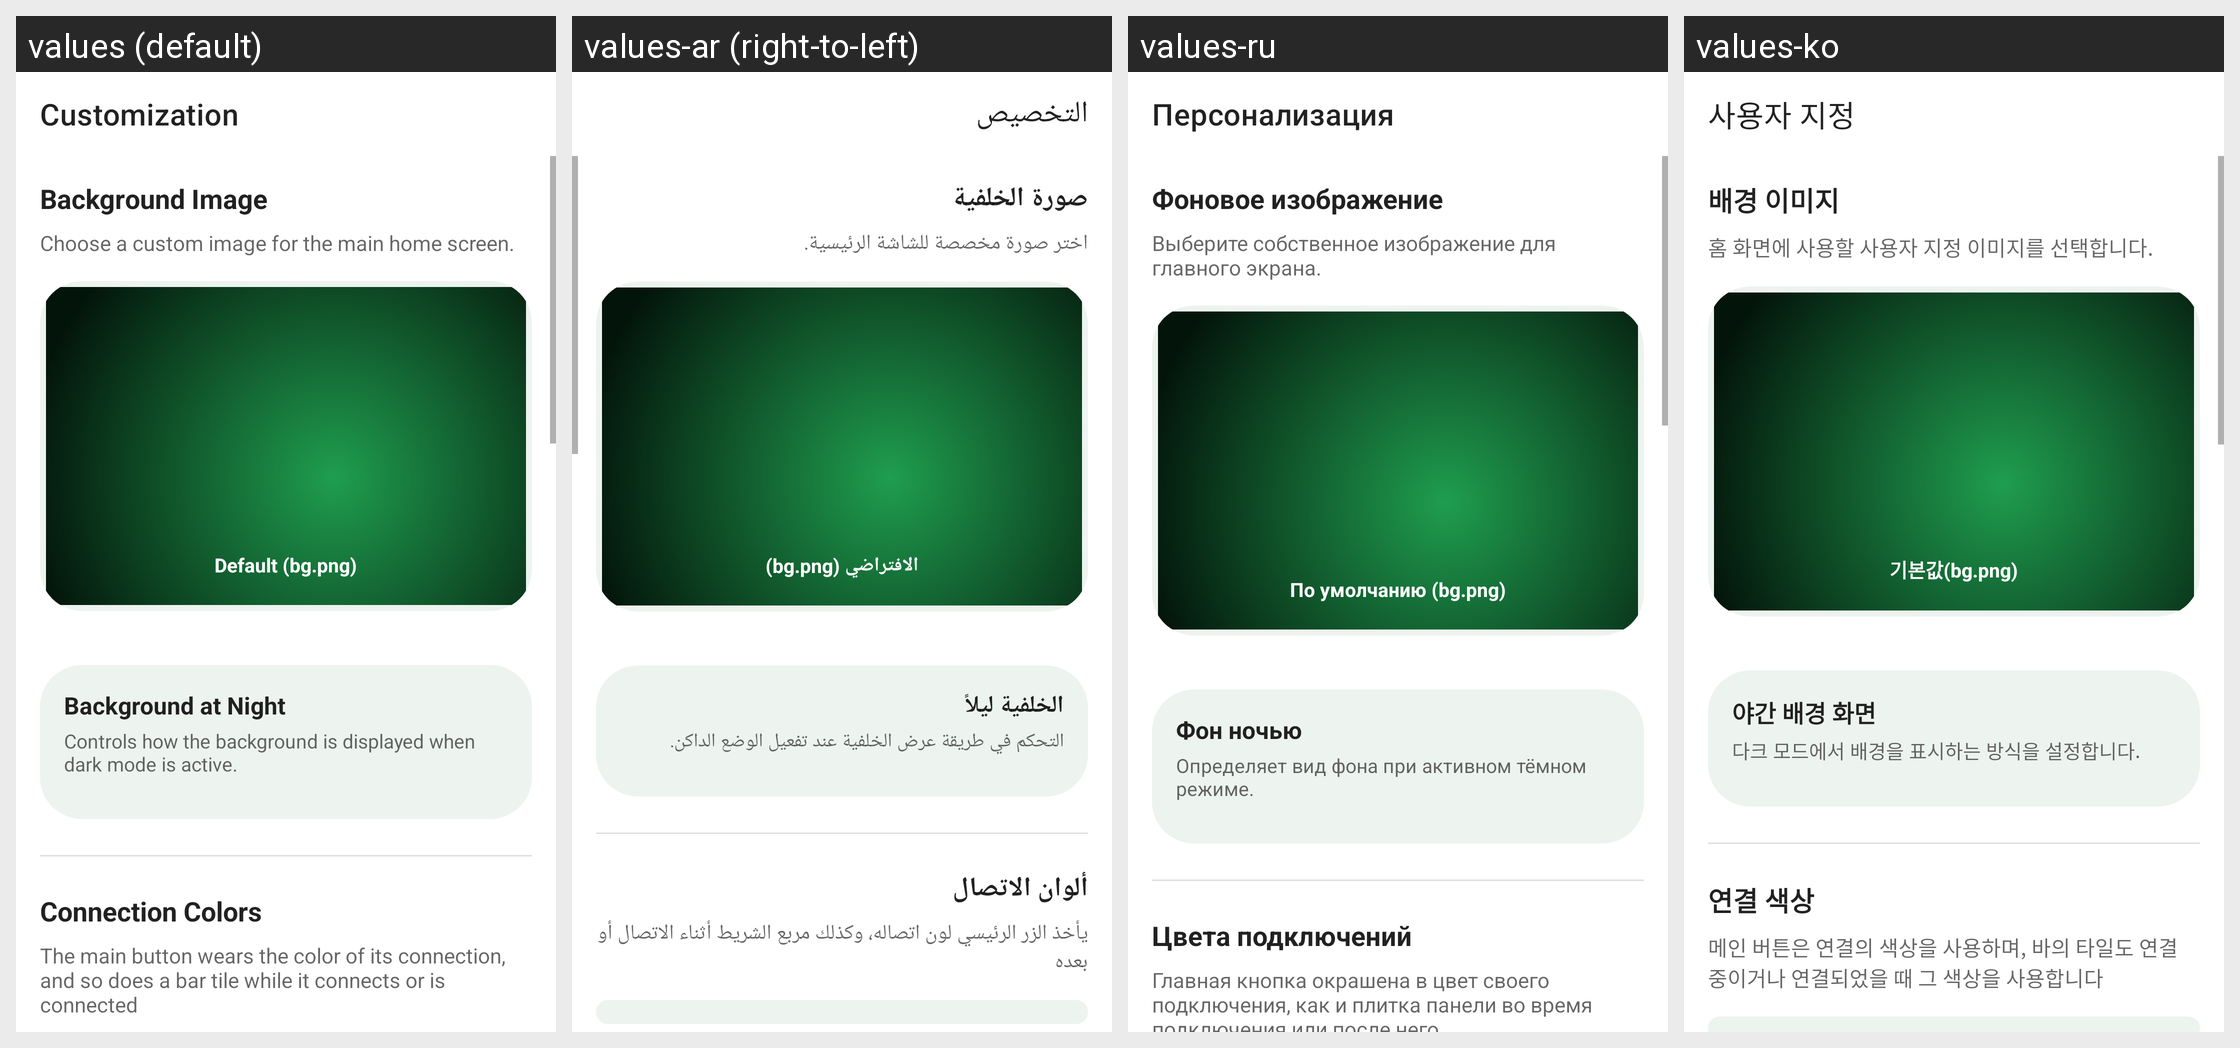

Locale-by-locale string values for the Android screen shown in this grid:
Android screen res/layout/fragment_customization.xml rendered under 4 locales, left to right: values (default), values-ar (right-to-left), values-ru, values-ko. Device: Nexus 5 (rendered at 1080×1920; each locale shown at half size, 540×960, under a caption strip naming it); theme Theme.MaterialComponents.DayNight.NoActionBar.
Other locales in the repository, not shown: values-cs, values-de, values-es, values-es-rES, values-fr, values-hi, values-hu, values-in, values-it, values-ja, values-ka, values-nl, values-pl, values-pt-rBR, values-pt-rPT, values-ro, values-th, values-tr, values-uk, values-vi, values-zh-rCN, values-zh-rTW.
Strings drawn on this screen, with the default value and each locale's value (text and hints the layout hard-codes, and strings that could not be matched under every locale, appear in the picture but are not listed):

customization_title
  values: Customization
  values-ar: التخصيص
  values-ru: Персонализация
  values-ko: 사용자 지정

home_background_image
  values: Background Image
  values-ar: صورة الخلفية
  values-ru: Фоновое изображение
  values-ko: 배경 이미지

home_background_image_description
  values: Choose a custom image for the main home screen.
  values-ar: اختر صورة مخصصة للشاشة الرئيسية.
  values-ru: Выберите собственное изображение для главного экрана.
  values-ko: 홈 화면에 사용할 사용자 지정 이미지를 선택합니다.

home_background_default
  values: Default (bg.png)
  values-ar: الافتراضي (bg.png)
  values-ru: По умолчанию (bg.png)
  values-ko: 기본값(bg.png)

bg_night_behavior_title
  values: Background at Night
  values-ar: الخلفية ليلاً
  values-ru: Фон ночью
  values-ko: 야간 배경 화면

bg_night_behavior_description
  values: Controls how the background is displayed when dark mode is active.
  values-ar: التحكم في طريقة عرض الخلفية عند تفعيل الوضع الداكن.
  values-ru: Определяет вид фона при активном тёмном режиме.
  values-ko: 다크 모드에서 배경을 표시하는 방식을 설정합니다.

home_connection_colors
  values: Connection Colors
  values-ar: ألوان الاتصال
  values-ru: Цвета подключений
  values-ko: 연결 색상

home_connection_colors_description
  values: The main button wears the color of its connection, and so does a bar tile while it connects or is connected
  values-ar: يأخذ الزر الرئيسي لون اتصاله، وكذلك مربع الشريط أثناء الاتصال أو بعده
  values-ru: Главная кнопка окрашена в цвет своего подключения, как и плитка панели во время подключения или после него
  values-ko: 메인 버튼은 연결의 색상을 사용하며, 바의 타일도 연결 중이거나 연결되었을 때 그 색상을 사용합니다
